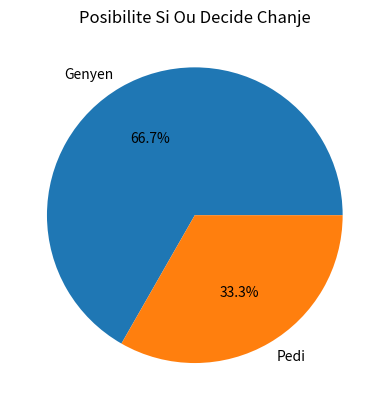

The matplotlib source for this figure:
import numpy as np
import matplotlib.pyplot as plt
import math
import pandas as pd
import random



n_genyen=0
n_jwe=1000000 #kantite fwa ou jwe
pot1=1
pot2=2
pot3=3

#pot3 se li ki gen prim la

for i in range(0, n_jwe):
    chwa=random.choice([pot1,pot2,pot3])
    if chwa==pot1 :
        chwa=pot3
        n_genyen=n_genyen+1
    
    else:
        
        if chwa==pot2 :
            chwa=pot3
            n_genyen=n_genyen+1
        else:
            
        
            if chwa==pot3 :
                chwa=random.choice([pot1,pot2])

        
plt.pie([n_genyen,n_jwe-n_genyen],labels=['Genyen','Pedi'],autopct='%1.1f%%')#colors=['yellow','blue'])
plt.title("Posibilite Si Ou Decide Chanje")

#%matplotlib qt
